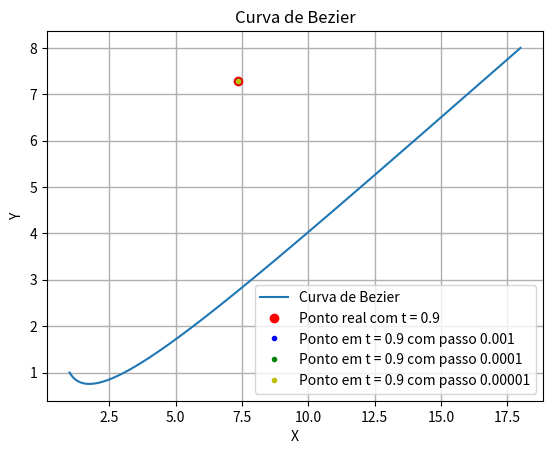

This chart was generated by the following Python code:
import matplotlib.pyplot as plt
import numpy as np

# Funções paramétricas
def x(t):
    return 1 + 3*t+ 9 * t**2 + 5 * t**3


def y(t):
    return 1 - 3*t + 9*t**2 + t**3

# Parâmetros para avaliação da curva de Bezier
t_values = np.linspace(0, 1, 1000)

print(x(1))
# Avaliar as funções paramétricas para os valores de t
x_values = x(t_values)
y_values = y(t_values)

# Plotar a curva de Bezier
plt.plot(x_values, y_values, label='Curva de Bezier')
plt.title('Curva de Bezier')
plt.xlabel('X')
plt.ylabel('Y')
plt.plot(7.345000,7.291000, 'ro', label='Ponto real com t = 0.9')
plt.plot(7.337946,7.277536, 'b.', label='Ponto em t = 0.9 com passo 0.001')
plt.plot(7.345000,7.291000, 'g.', label='Ponto em t = 0.9 com passo 0.0001')
plt.plot(7.345000,7.291000, 'y.', label='Ponto em t = 0.9 com passo 0.00001')
plt.legend()
plt.grid(linewidth=1, alpha = 1)
plt.show()
